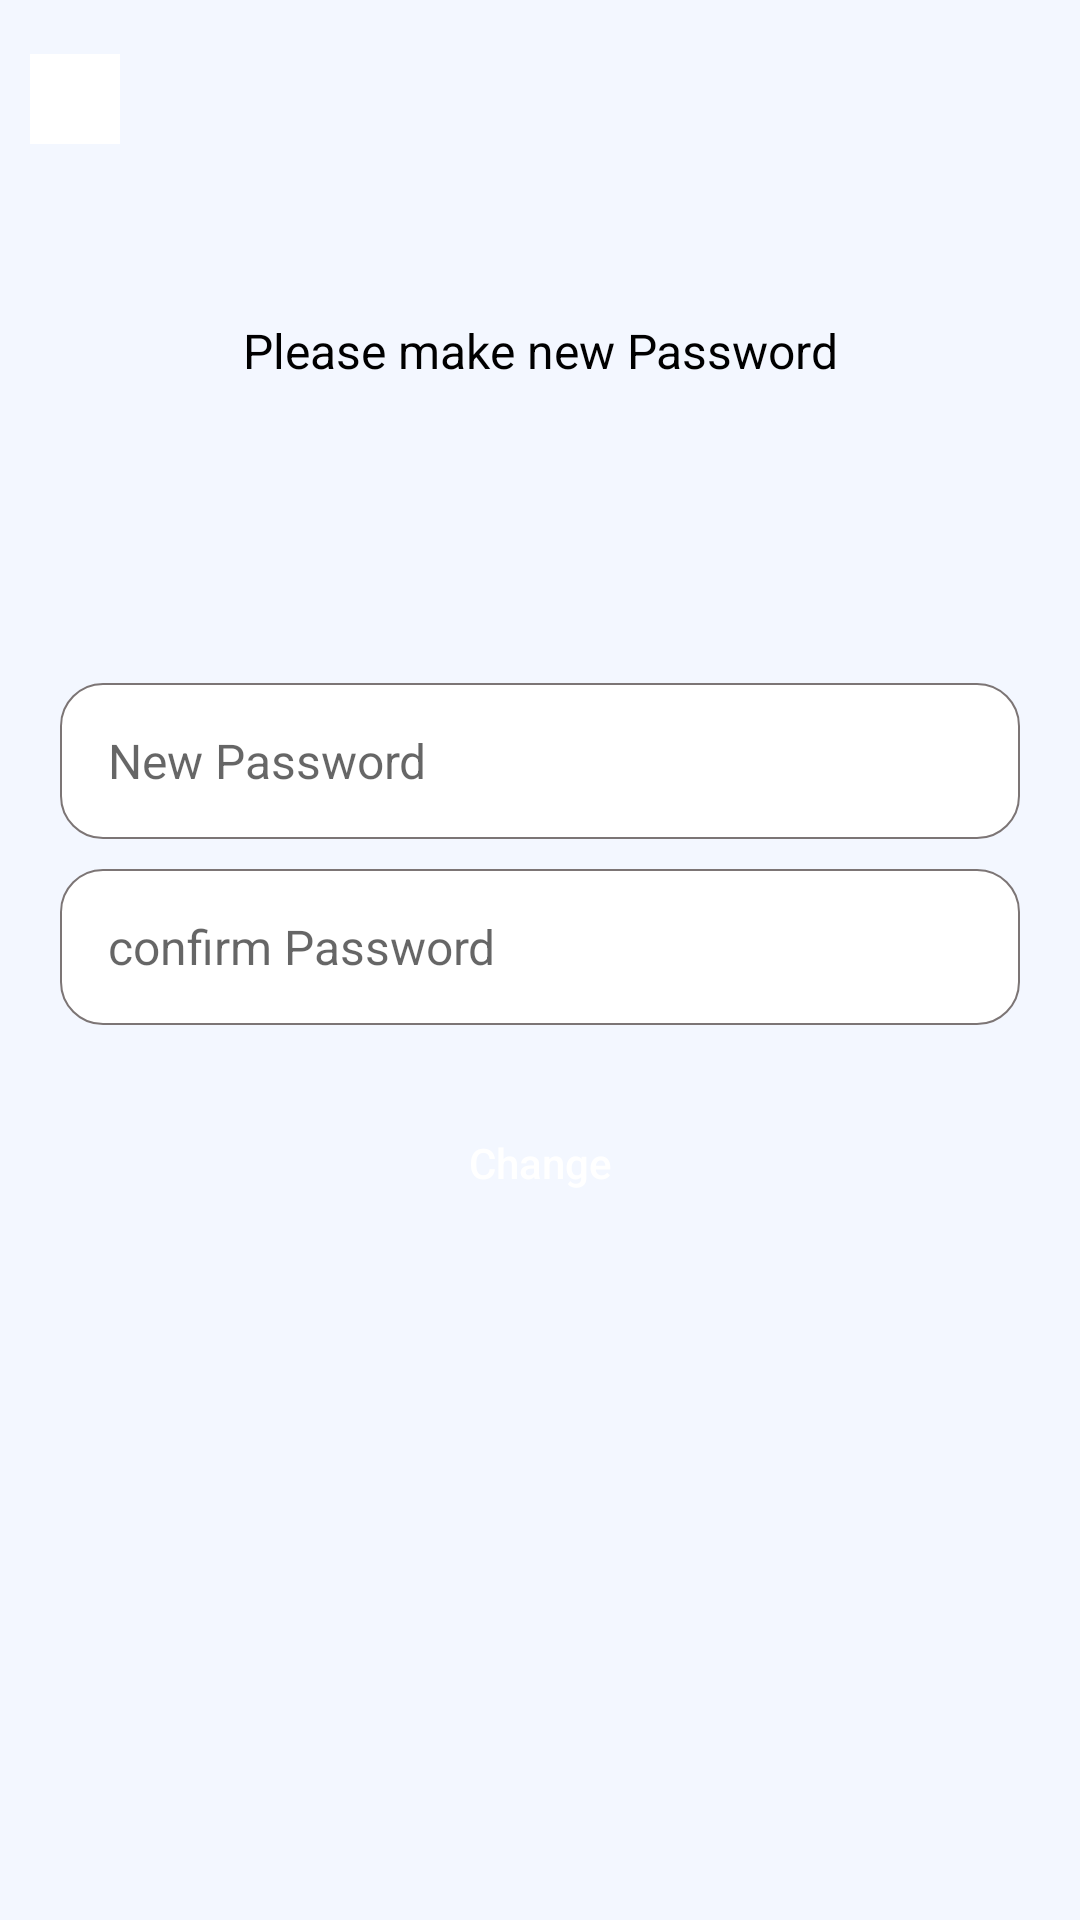

The Android layout XML behind this screen, and the referenced resources:
<!-- AndroidManifest.xml: application theme Theme.MediWheelApp -->
<!-- res/layout/activity_change_paswword.xml -->
<?xml version="1.0" encoding="utf-8"?>
<LinearLayout
    android:orientation="vertical"
    xmlns:android="http://schemas.android.com/apk/res/android"
    xmlns:app="http://schemas.android.com/apk/res-auto"
    xmlns:tools="http://schemas.android.com/tools"
    android:layout_width="match_parent"
    android:layout_height="match_parent"
    android:background="@color/whitebg"
    tools:context=".Activities.ChangePasswordActivity">

    <include
        layout="@layout/commontoolbar">

    </include>


    <LinearLayout
        android:layout_margin="10dp"
        android:orientation="vertical"
        android:layout_width="match_parent"
        android:layout_height="match_parent">

        <TextView
            android:layout_width="match_parent"
            android:layout_height="wrap_content"
            android:layout_marginTop="40dp"
            android:gravity="center_horizontal"
            android:text="@string/please_make_new_password"
            android:textColor="@color/black"
            android:textSize="@dimen/subtitlesize">

        </TextView>


        <EditText
            android:inputType="textPassword"
            android:layout_width="match_parent"
            android:layout_height="@dimen/etsize"
            android:layout_marginStart="10dp"
            android:layout_marginTop="100dp"
            android:layout_marginEnd="10dp"
            android:background="@drawable/edittext"
            android:hint="@string/newpassword"
            android:paddingStart="@dimen/paddingstart"
            android:textColor="@color/black"
            android:textSize="@dimen/inputsize" />

        <EditText
            android:inputType="textPassword"
            android:layout_width="match_parent"
            android:layout_height="@dimen/etsize"
            android:layout_marginStart="10dp"
            android:layout_marginTop="10dp"
            android:layout_marginEnd="10dp"
            android:background="@drawable/edittext"
            android:hint="@string/confirm_password"
            android:paddingStart="@dimen/paddingstart"
            android:textColor="@color/black"
            android:textSize="@dimen/inputsize" />



        <androidx.appcompat.widget.AppCompatButton
            android:id="@+id/btncChangepass"
            android:layout_width="match_parent"
            android:layout_height="@dimen/btnheight"
            android:layout_marginStart="10dp"
            android:layout_marginTop="20dp"
            android:layout_marginEnd="10dp"
            android:background="@drawable/btnbackgrounddark"
            android:text="Change"
            android:textAllCaps="false"
            android:textColor="@color/white" />



    </LinearLayout>

</LinearLayout>
<!-- res/layout/commontoolbar.xml (included above) -->
<?xml version="1.0" encoding="utf-8"?>
<LinearLayout xmlns:android="http://schemas.android.com/apk/res/android"
    xmlns:tools="http://schemas.android.com/tools"
    android:layout_width="match_parent"
    android:layout_height="wrap_content">

    <RelativeLayout
        android:layout_width="match_parent"
        android:layout_height="46dp"
        android:layout_marginTop="10dp">

        <ImageView
            android:id="@+id/imgback"
            android:layout_width="30dp"
            android:layout_height="30dp"
            android:layout_centerVertical="true"
            android:layout_marginStart="10dp"
            android:background="@color/white"
            android:padding="6dp"
            android:src="@drawable/backicon" />

        <TextView
            android:textColor="@color/bluenew"
            android:textSize="@dimen/subtitlesize"
            android:textStyle="normal"
            android:id="@+id/tvTitle"
            android:layout_width="wrap_content"
            android:layout_height="wrap_content"
            android:layout_centerInParent="true"
            android:visibility="gone" />

        <Button
            android:layout_width="wrap_content"
            android:layout_height="wrap_content"
            android:layout_alignParentEnd="true"
            android:layout_centerVertical="true"
            android:text="Logout"
            android:visibility="gone" />

    </RelativeLayout>


</LinearLayout>
<!-- resources referenced by this layout -->
<resources>
  <color name="black">#000000</color>
  <color name="bluenew">#1878F1</color>
  <color name="white">#FFFFFFFF</color>
  <color name="whitebg">#F3F7FF</color>
  <dimen name="btnheight">52dp</dimen>
  <dimen name="etsize">52dp</dimen>
  <dimen name="inputsize">16sp</dimen>
  <dimen name="paddingstart">16dp</dimen>
  <dimen name="subtitlesize">16sp</dimen>
  <!-- drawable edittext (drawable) -->
  <?xml version="1.0" encoding="utf-8"?>
  <selector xmlns:android="http://schemas.android.com/apk/res/android">
      <item>
          <shape android:shape="rectangle">
              <solid android:color="#FFFFFF" />
              <corners android:radius="14dp" />
              <stroke android:width=".5dp" android:color="@color/dull" />
          </shape>
      </item>
  
  </selector>
  <string name="confirm_password">confirm Password</string>
  <string name="newpassword">New Password</string>
  <string name="please_make_new_password">Please make new Password</string>
  <style name="Theme.MediWheelApp" parent="Theme.MaterialComponents.DayNight.NoActionBar">
          
          <item name="colorPrimary">@color/bluenew</item>
          <item name="colorPrimaryVariant">@color/bluenew</item>
          <item name="colorOnPrimary">@color/white</item>
          
      
          <item name="colorSecondary">@color/bluenew</item>
          <item name="colorSecondaryVariant">@color/teal_700</item>
          <item name="colorOnSecondary">@color/black</item>
          
          <item name="android:statusBarColor">?attr/colorPrimaryVariant</item>
          
      </style>
  <color name="dull">#FF7C7575</color>
  <color name="teal_700">#FF018786</color>
</resources>
